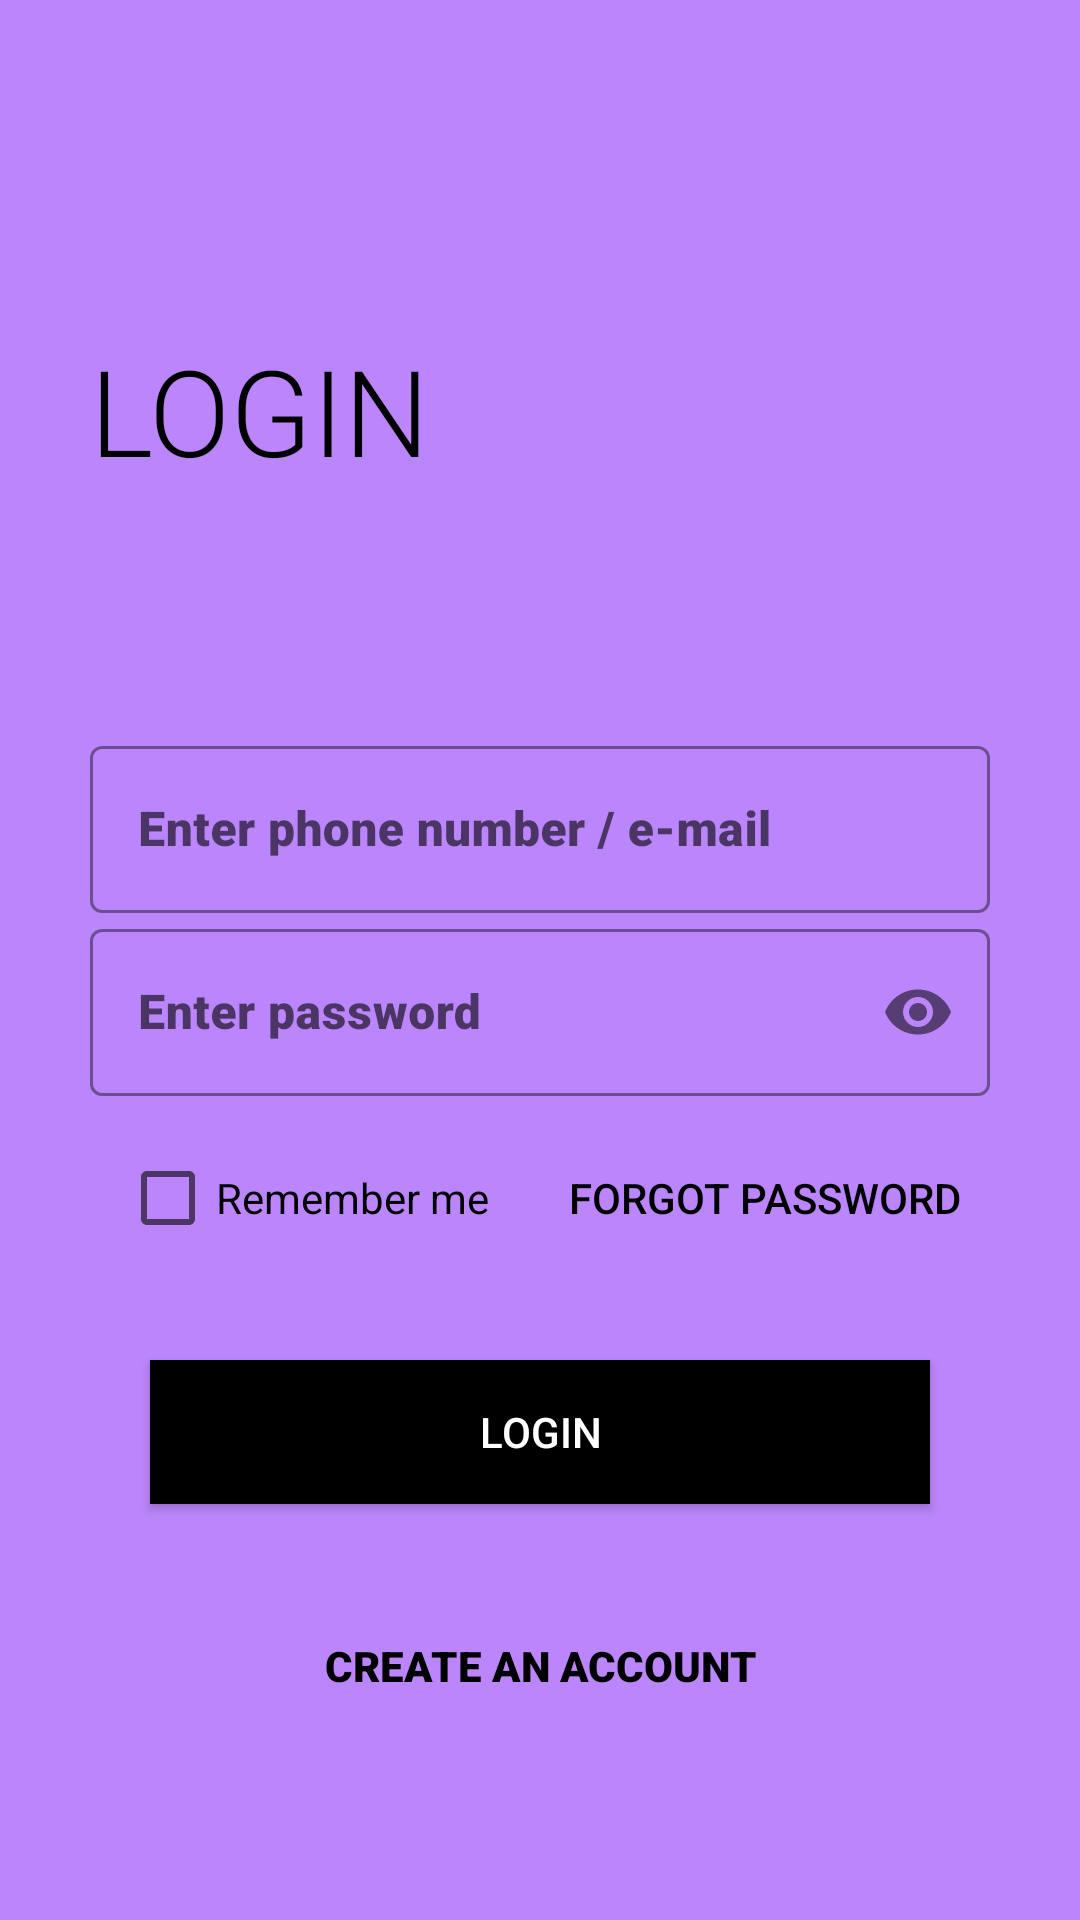

Produce the Android XML layout that renders to this screen, including the resource entries it uses.
<!-- AndroidManifest.xml: application theme Theme.MyApp -->
<!-- res/layout/activity_main.xml -->
<?xml version="1.0" encoding="utf-8"?>
<ScrollView
    xmlns:android="http://schemas.android.com/apk/res/android"
    xmlns:app="http://schemas.android.com/apk/res-auto"
    xmlns:tools="http://schemas.android.com/tools"
    android:layout_width="match_parent"
    android:layout_height="match_parent"
    android:background="@color/purple_200"
    android:padding="30dp"
    tools:context=".MainActivity"
    tools:ignore="ExtraText">

    <LinearLayout
        android:layout_width="match_parent"
        android:layout_height="wrap_content"
        android:orientation="vertical">

        <TextView
            android:layout_width="wrap_content"
            android:layout_height="wrap_content"
            android:layout_marginTop="80dp"
            android:fontFamily="sans-serif-light"
            android:text="@string/title_activity_login"
            android:textAllCaps="true"
            android:textColor="@color/black"
            android:textSize="40sp" />

        <LinearLayout
            android:layout_width="match_parent"
            android:layout_height="wrap_content"
            android:orientation="vertical"
            android:layout_marginTop="80dp">


            <com.google.android.material.textfield.TextInputLayout
                android:layout_width="match_parent"
                android:layout_height="wrap_content"
                style="@style/Widget.MaterialComponents.TextInputLayout.OutlinedBox"
                android:hint="@string/enter_phone_number_email"
                app:hintTextColor="@color/black"
                app:boxStrokeColor="@color/black"
                app:boxStrokeWidthFocused="2dp"
                app:startIconDrawable="@drawable/ic_baseline_person_24"
                app:startIconTint="@color/black"
                app:endIconMode="clear_text"
                app:endIconTint="@color/black">

                <com.google.android.material.textfield.TextInputEditText
                    android:layout_width="match_parent"
                    android:layout_height="match_parent"
                    android:fontFamily="sans-serif-black"
                    android:textColor="@color/black"
                    android:inputType="text"/>
            </com.google.android.material.textfield.TextInputLayout>

            <com.google.android.material.textfield.TextInputLayout
                android:layout_width="match_parent"
                android:layout_height="wrap_content"
                style="@style/Widget.MaterialComponents.TextInputLayout.OutlinedBox"
                android:hint="@string/enter_password"
                app:passwordToggleEnabled="true"
                app:hintTextColor="@color/black"
                app:boxStrokeColor="@color/black"
                app:boxStrokeWidthFocused="2dp"
                app:startIconDrawable="@drawable/ic_baseline_lock_24"
                app:startIconTint="@color/black"
                app:endIconTint="@color/black">


                <com.google.android.material.textfield.TextInputEditText
                    android:layout_width="match_parent"
                    android:layout_height="match_parent"
                    android:fontFamily="sans-serif-black"
                    android:textColor="@color/black"
                    android:inputType="textPassword"/>

            </com.google.android.material.textfield.TextInputLayout>


        <RelativeLayout
            android:layout_width="match_parent"
            android:layout_height="wrap_content"
            android:layout_margin="10dp">

            <CheckBox
                android:layout_width="wrap_content"
                android:layout_height="wrap_content"
                style="@style/Widget.AppCompat.CompoundButton.CheckBox"
                android:text="@string/remember_me"
                android:layout_centerVertical="true"
                android:textColor="@color/black"/>


            <Button
                android:layout_width="wrap_content"
                android:layout_height="wrap_content"
                android:layout_alignParentEnd="true"
                android:layout_alignParentRight="true"
                android:background="#00000000"
                android:text="@string/forgot_password"
                android:textColor="#000" />
        </RelativeLayout>

        <Button
            android:id="@+id/login_button"
            android:layout_width="match_parent"
            android:layout_height="wrap_content"
            android:background="@color/black"
            android:text="@string/login_button"
            android:onClick="callLoginScreen"
            android:textColor="@color/white"
            android:layout_margin="20dp"/>

        <Button
            android:id="@+id/create_an_account"
            android:layout_width="wrap_content"
            android:layout_height="wrap_content"
            android:text="@string/create_account"
            android:onClick="callCreateAccount"
            android:background="#00000000"
            android:fontFamily="sans-serif-black"
            android:layout_marginTop="10dp"
            android:layout_gravity="center"
            android:textColor="@color/black"/>



        </LinearLayout>
    </LinearLayout>
</ScrollView>
<!-- resources referenced by this layout -->
<resources>
  <string name="create_account">Create an account</string>
  <string name="enter_password">Enter password</string>
  <string name="enter_phone_number_email">Enter phone number / e-mail</string>
  <string name="forgot_password">Forgot password</string>
  <string name="login_button">Login</string>
  <string name="remember_me">Remember me</string>
  <string name="title_activity_login">Login</string>
  <style name="Theme.MyApp" parent="Theme.MaterialComponents.DayNight.DarkActionBar">
          
          <item name="colorPrimary">@color/purple_500</item>
          <item name="colorPrimaryVariant">@color/purple_700</item>
          <item name="colorOnPrimary">@color/white</item>
          
          <item name="colorSecondary">@color/teal_200</item>
          <item name="colorSecondaryVariant">@color/teal_700</item>
          <item name="colorOnSecondary">@color/black</item>
          
          <item name="android:statusBarColor" tools:targetApi="l">?attr/colorPrimaryVariant</item>
          
      </style>
  <!-- not gathered from this repository: default colours our renderer supplied (Android Studio template values) -->
  <color name="purple_200">#FFBB86FC</color>
  <color name="purple_500">#FF6200EE</color>
  <color name="purple_700">#FF3700B3</color>
  <color name="teal_200">#FF03DAC5</color>
  <color name="teal_700">#FF018786</color>
  <color name="black">#FF000000</color>
  <color name="white">#FFFFFFFF</color>
</resources>
